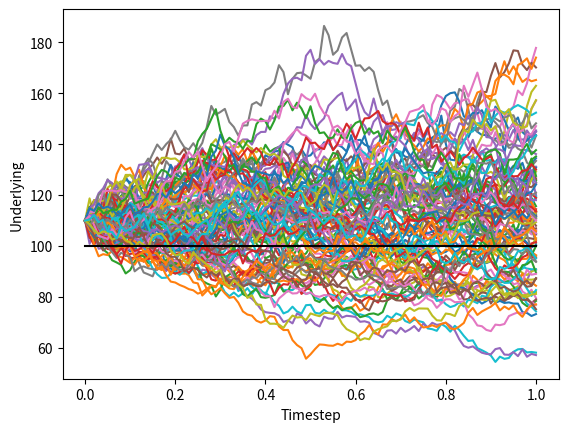
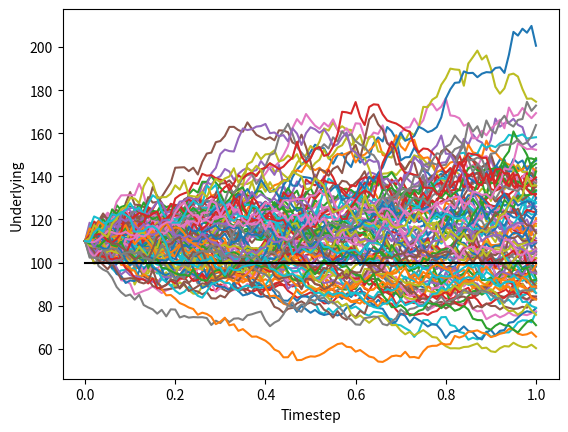
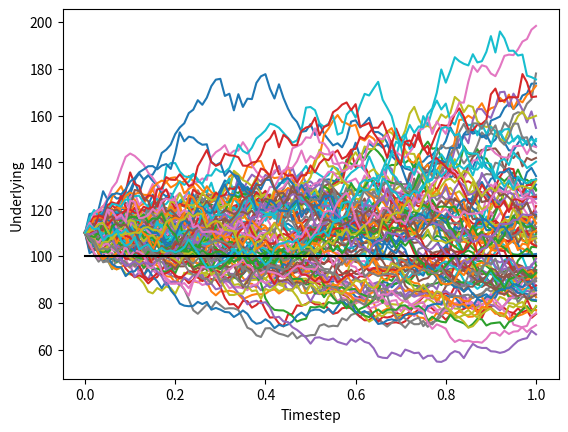
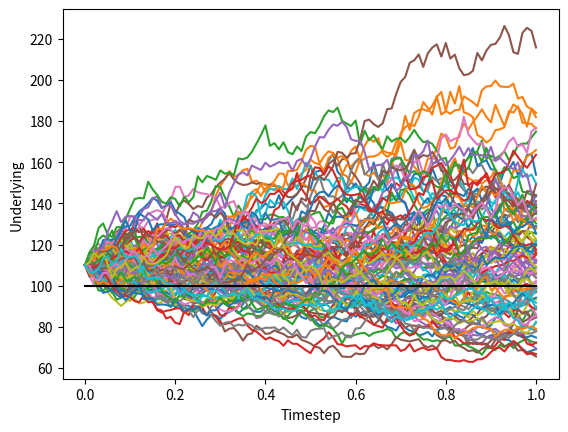
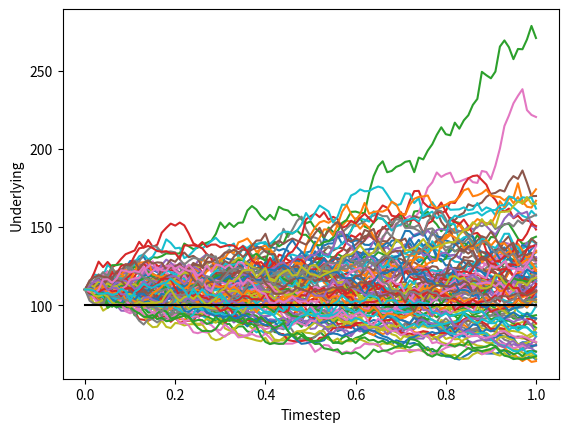
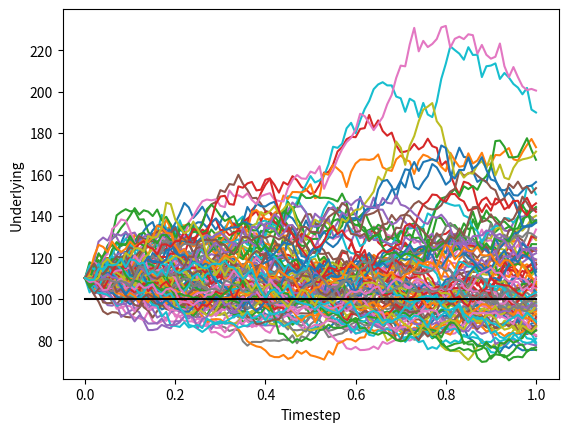
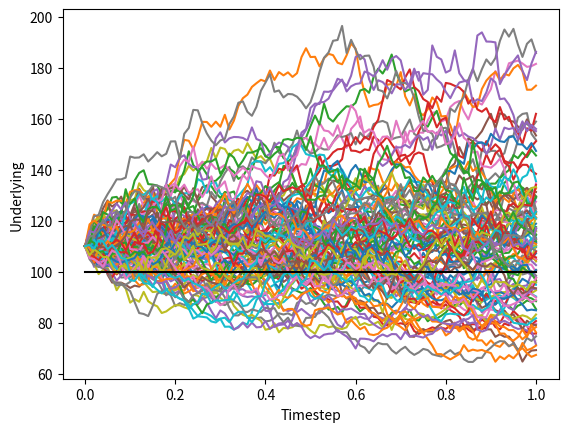
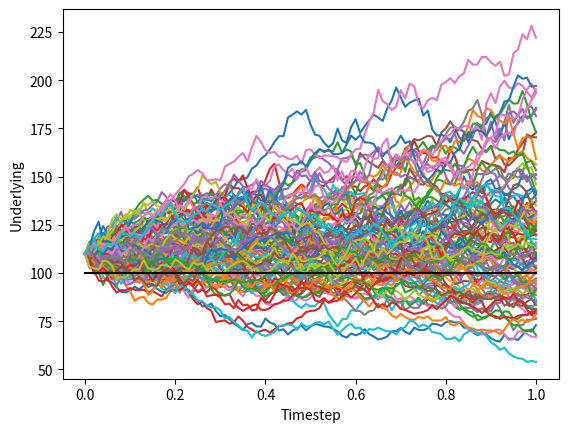

The matplotlib source for these figures, in order:
import matplotlib.pyplot as plt
import numpy as np

class Configuration:
    def __init__(self, number_of_simulations, number_of_timesteps):
        self.number_of_simulations = number_of_simulations
        self.number_of_timesteps = number_of_timesteps

class OptionTrade:
    def __init__(self, underlying, strike, risk_free_rate, volatility,
                 time_to_maturity, option_type='C'):
        self.underlying = underlying
        self.strike = strike
        self.risk_free_rate = risk_free_rate
        self.volatility = volatility
        self.time_to_maturity = time_to_maturity
        self.option_type = option_type

class BarrierOptionTrade(OptionTrade):
    def __init__(self, underlying, strike, risk_free_rate, volatility,
                 time_to_maturity, option_type, direction, barrier_price):
        super(BarrierOptionTrade, self).__init__\
            (underlying, strike, risk_free_rate, volatility, time_to_maturity,option_type)
        self.direction = direction
        self.barrier_price = barrier_price

class GbmModel:
    def __init__(self, configuration):
        self.configuration = configuration
    def simulate(self, trade):
        prices = [(0.0, trade.underlying)]
        timestep = trade.time_to_maturity / self.configuration.number_of_timesteps
        times = np.linspace(timestep, trade.time_to_maturity, self.configuration.number_of_timesteps)
        for time in times:
            drift = (trade.risk_free_rate - 0.5 * (trade.volatility ** 2.0)) * timestep
            diffusion = trade.volatility * np.sqrt(timestep) * np.random.normal(0, 1)
            price = prices[-1][1] * np.exp(drift + diffusion)
            prices.append((time, price))
        return prices

class OptionTradePayoffPricer:
    def __init__(self):
        pass

    def calculate_price(self, trade, payoff_prices_per_simulation):
        if trade.option_type == 'C':
            return self.__calculate_call_price(trade, payoff_prices_per_simulation)
        elif trade.option_type == 'P':
            return self.__calculate_put_price(trade, payoff_prices_per_simulation)

    def __calculate_call_price(self, trade, payoff_prices_per_simulation):
        payoffs = []
        for payoff_price in payoff_prices_per_simulation:
            payoffs.append(max(payoff_price - trade.strike, 0))

        discount_rate = np.exp(-1.0 * trade.risk_free_rate * trade.time_to_maturity)
        return discount_rate * sum(payoffs) / len(payoffs)

    def __calculate_put_price(self, trade, payoff_prices_per_simulation):
        payoffs = []
        for payoff_price in payoff_prices_per_simulation:
            payoffs.append(max(trade.strike - payoff_price, 0))

        discount_rate = np.exp(-1.0 * trade.risk_free_rate * trade.time_to_maturity)
        return discount_rate * sum(payoffs) / len(payoffs)

class MonteCarloEngineSimulator:
    # class level attributes
    times, paths = [], []
    def __init__(self, configuration, model):
        self.configuration = configuration
        self.model = model

    def simulate(self, trade, trade_pricer):
        payoff_prices_per_simulation = []
        for simulation_index in range(self.configuration.number_of_simulations):
            prices_per_simulation = self.model.simulate(trade)
            payoff_prices_per_simulation.append(prices_per_simulation[-1][1])
            MonteCarloEngineSimulator.add_simulation_path(prices_per_simulation)
        MonteCarloEngineSimulator.plot_simulation_paths(trade)
        MonteCarloEngineSimulator.times,MonteCarloEngineSimulator.paths=[],[]
        return trade_pricer.calculate_price(trade, payoff_prices_per_simulation)

    def BarrierSimulate(self, trade, trade_pricer):
        payoff_prices_per_simulation = []
        for simulation_index in range(self.configuration.number_of_simulations):
            prices_per_simulation = self.model.simulate(trade)
            if trade.direction =='Up' and max([p[1] for p in prices_per_simulation])>= trade.barrier_price:
                payoff_prices_per_simulation.append(prices_per_simulation[-1][1])
            elif trade.direction=='Down' and min([p[1] for p in prices_per_simulation])<= trade.barrier_price:
                payoff_prices_per_simulation.append(prices_per_simulation[-1][1])
            else:
                payoff_prices_per_simulation.append(0)
            MonteCarloEngineSimulator.add_simulation_path(prices_per_simulation)
        MonteCarloEngineSimulator.plot_simulation_paths(trade)
        MonteCarloEngineSimulator.times, MonteCarloEngineSimulator.paths = [], []
        return trade_pricer.calculate_price(trade, payoff_prices_per_simulation)

    def AsiaSimulate(self, trade, trade_pricer):
        payoff_prices_per_simulation = []
        for simulation_index in range(self.configuration.number_of_simulations):
            prices_per_simulation = self.model.simulate(trade)
            payoff_prices_per_simulation.append(np.mean([p[1] for p in prices_per_simulation]))
            MonteCarloEngineSimulator.add_simulation_path(prices_per_simulation)
        MonteCarloEngineSimulator.plot_simulation_paths(trade)
        MonteCarloEngineSimulator.times, MonteCarloEngineSimulator.paths = [], []
        return trade_pricer.calculate_price(trade, payoff_prices_per_simulation)


    @staticmethod
    def add_simulation_path(prices_per_simulation):
        x, y = [], []
        for price_per_simulation in prices_per_simulation:
            x.append(price_per_simulation[0])
            y.append(price_per_simulation[1])

        MonteCarloEngineSimulator.times.append(x)
        MonteCarloEngineSimulator.paths.append(y)

    @staticmethod
    def plot_simulation_paths(trade):
        plt.figure()
        for index in range(len(MonteCarloEngineSimulator.times)):
            plt.plot(MonteCarloEngineSimulator.times[index], MonteCarloEngineSimulator.paths[index])
        strike_line_x = [0.0, trade.time_to_maturity]
        strike_line_y = [trade.strike, trade.strike]
        plt.plot(strike_line_x, strike_line_y, 'k-' )
        plt.ylabel('Underlying')
        plt.xlabel('Timestep')
        plt.show()

def main():
    configuration = Configuration(100, 100)
    CallTrade = OptionTrade(110, 100, 0.05, 0.25, 1, 'C')
    PutTrade = OptionTrade(110, 100, 0.05, 0.25, 1, 'P')
    CallBarrierUpTrade = BarrierOptionTrade(110, 100, 0.05, 0.25, 1, 'C','Up', 105)
    CallBarrierDownTrade = BarrierOptionTrade(110, 100, 0.05, 0.25, 1, 'C','Down', 95)
    PutBarrierUpTrade = BarrierOptionTrade(110, 100, 0.05, 0.25, 1, 'P','Up', 105)
    PutBarrierDownTrade = BarrierOptionTrade(110, 100, 0.05, 0.25, 1, 'P','Down', 95)

    model = GbmModel(configuration)
    trade_pricer = OptionTradePayoffPricer()
    GeneralSimulator = MonteCarloEngineSimulator(configuration, model)

    GeneralCallPrice = GeneralSimulator.simulate(CallTrade, trade_pricer)
    print(f'General Option Call Price: {GeneralCallPrice:10.4e}')
    GeneralPutPrice = GeneralSimulator.simulate(PutTrade, trade_pricer)
    print(f'General Option Put Price: {GeneralPutPrice:10.4e}')

    AsiaCallPrice = GeneralSimulator.AsiaSimulate(CallTrade, trade_pricer)
    print(f'Asia Option Call Price: {AsiaCallPrice:10.4e}')
    AsiaPutPrice = GeneralSimulator.AsiaSimulate(PutTrade, trade_pricer)
    print(f'Asia Option Put Price: {AsiaPutPrice:10.4e}')

    BarrierUpInPrice = GeneralSimulator.BarrierSimulate(CallBarrierUpTrade, trade_pricer)
    BarrierDownInPrice = GeneralSimulator.BarrierSimulate(CallBarrierDownTrade, trade_pricer)
    print(f'Barrier Call Price with up and in at barrier price {CallBarrierUpTrade.barrier_price}'
          f':{BarrierUpInPrice:10.4e}')
    print(f'Barrier Call Price with down and in at barrier price {CallBarrierDownTrade.barrier_price}'
          f':{BarrierDownInPrice:10.4e}')
    BarrierUpOutPrice = GeneralSimulator.BarrierSimulate(PutBarrierUpTrade, trade_pricer)
    BarrierDownOutPrice = GeneralSimulator.BarrierSimulate(PutBarrierDownTrade, trade_pricer)
    print(f'Barrier Call Price with up and out at barrier price {PutBarrierUpTrade.barrier_price} '
          f':{BarrierUpOutPrice:10.4e}')
    print(f'Barrier Call Price with down and out at barrier price {PutBarrierDownTrade.barrier_price}'
          f': {BarrierDownOutPrice:10.4e}')
    return


if __name__ == '__main__':
    main()
